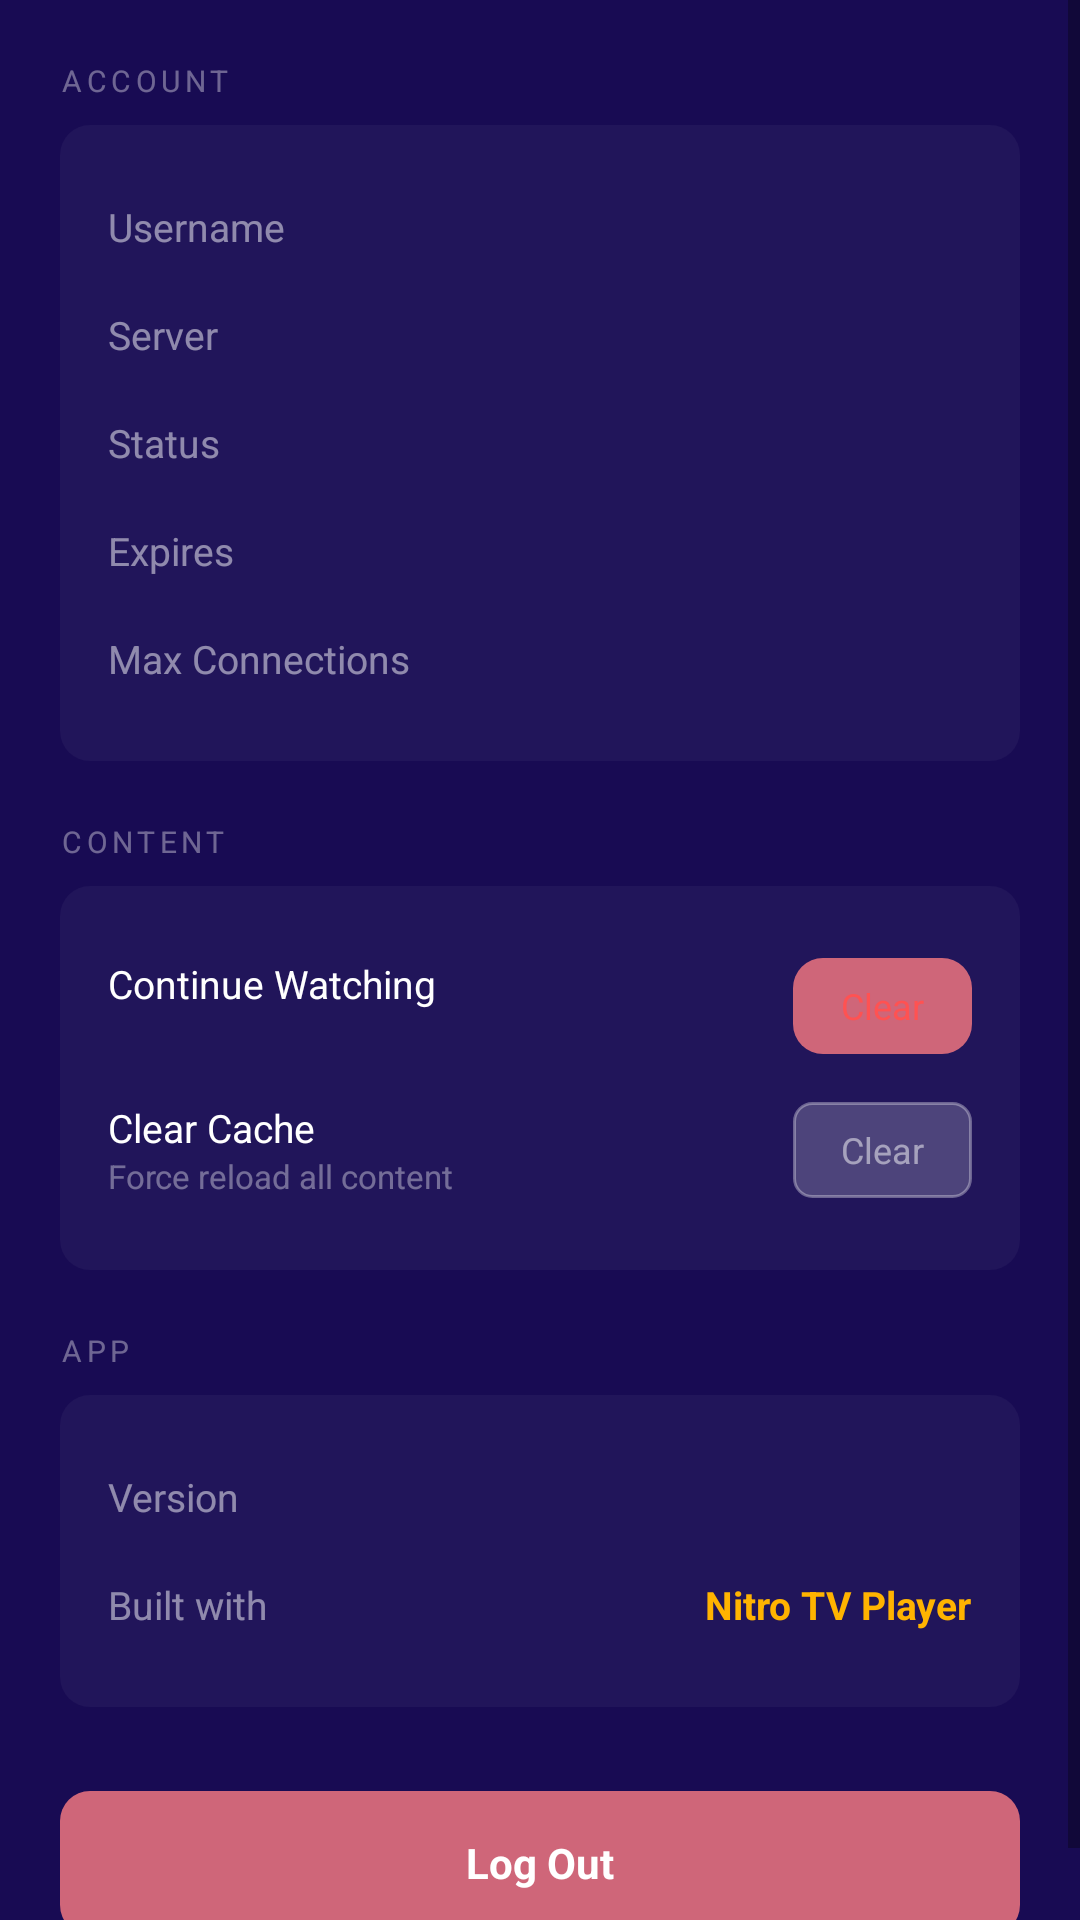

Layout XML and referenced resources for this Android screen:
<!-- AndroidManifest.xml: application theme Theme.NitroTVPlayer -->
<!-- res/layout/fragment_settings.xml -->
<?xml version="1.0" encoding="utf-8"?>
<ScrollView
    xmlns:android="http://schemas.android.com/apk/res/android"
    android:layout_width="match_parent"
    android:layout_height="match_parent"
    android:background="@color/bg_primary">

    <LinearLayout
        android:layout_width="match_parent"
        android:layout_height="wrap_content"
        android:orientation="vertical"
        android:padding="20dp">

        
        <TextView
            android:layout_width="wrap_content"
            android:layout_height="wrap_content"
            android:text="ACCOUNT"
            android:textColor="#60FFFFFF"
            android:textSize="10sp"
            android:letterSpacing="0.15"
            android:layout_marginBottom="8dp"/>

        <LinearLayout
            android:layout_width="match_parent"
            android:layout_height="wrap_content"
            android:orientation="vertical"
            android:background="@drawable/stream_item_selector"
            android:padding="16dp"
            android:layout_marginBottom="20dp">

            
            <LinearLayout android:layout_width="match_parent" android:layout_height="36dp"
                android:orientation="horizontal" android:gravity="center_vertical">
                <TextView android:layout_width="0dp" android:layout_height="wrap_content"
                    android:layout_weight="1" android:text="Username"
                    android:textColor="#80FFFFFF" android:textSize="13sp"/>
                <TextView android:id="@+id/tvUsername"
                    android:layout_width="wrap_content" android:layout_height="wrap_content"
                    android:textColor="#FFFFFF" android:textSize="13sp" android:textStyle="bold"/>
            </LinearLayout>

            
            <LinearLayout android:layout_width="match_parent" android:layout_height="36dp"
                android:orientation="horizontal" android:gravity="center_vertical">
                <TextView android:layout_width="0dp" android:layout_height="wrap_content"
                    android:layout_weight="1" android:text="Server"
                    android:textColor="#80FFFFFF" android:textSize="13sp"/>
                <TextView android:id="@+id/tvServer"
                    android:layout_width="wrap_content" android:layout_height="wrap_content"
                    android:textColor="#FFFFFF" android:textSize="11sp"
                    android:maxLines="1" android:ellipsize="end" android:maxWidth="200dp"/>
            </LinearLayout>

            
            <LinearLayout android:layout_width="match_parent" android:layout_height="36dp"
                android:orientation="horizontal" android:gravity="center_vertical">
                <TextView android:layout_width="0dp" android:layout_height="wrap_content"
                    android:layout_weight="1" android:text="Status"
                    android:textColor="#80FFFFFF" android:textSize="13sp"/>
                <TextView android:id="@+id/tvStatus"
                    android:layout_width="wrap_content" android:layout_height="wrap_content"
                    android:textColor="#4CAF50" android:textSize="13sp" android:textStyle="bold"/>
            </LinearLayout>

            
            <LinearLayout android:layout_width="match_parent" android:layout_height="36dp"
                android:orientation="horizontal" android:gravity="center_vertical">
                <TextView android:layout_width="0dp" android:layout_height="wrap_content"
                    android:layout_weight="1" android:text="Expires"
                    android:textColor="#80FFFFFF" android:textSize="13sp"/>
                <TextView android:id="@+id/tvExpiry"
                    android:layout_width="wrap_content" android:layout_height="wrap_content"
                    android:textColor="#FFB300" android:textSize="13sp"/>
            </LinearLayout>

            
            <LinearLayout android:layout_width="match_parent" android:layout_height="36dp"
                android:orientation="horizontal" android:gravity="center_vertical">
                <TextView android:layout_width="0dp" android:layout_height="wrap_content"
                    android:layout_weight="1" android:text="Max Connections"
                    android:textColor="#80FFFFFF" android:textSize="13sp"/>
                <TextView android:id="@+id/tvConnections"
                    android:layout_width="wrap_content" android:layout_height="wrap_content"
                    android:textColor="#FFFFFF" android:textSize="13sp"/>
            </LinearLayout>

        </LinearLayout>

        
        <TextView
            android:layout_width="wrap_content"
            android:layout_height="wrap_content"
            android:text="CONTENT"
            android:textColor="#60FFFFFF"
            android:textSize="10sp"
            android:letterSpacing="0.15"
            android:layout_marginBottom="8dp"/>

        <LinearLayout
            android:layout_width="match_parent"
            android:layout_height="wrap_content"
            android:orientation="vertical"
            android:background="@drawable/stream_item_selector"
            android:padding="16dp"
            android:layout_marginBottom="20dp">

            
            <LinearLayout android:layout_width="match_parent" android:layout_height="48dp"
                android:orientation="horizontal" android:gravity="center_vertical">
                <LinearLayout android:layout_width="0dp" android:layout_height="wrap_content"
                    android:layout_weight="1" android:orientation="vertical">
                    <TextView android:layout_width="wrap_content" android:layout_height="wrap_content"
                        android:text="Continue Watching" android:textColor="#FFFFFF" android:textSize="13sp"/>
                    <TextView android:id="@+id/tvWatchedCount"
                        android:layout_width="wrap_content" android:layout_height="wrap_content"
                        android:textColor="#60FFFFFF" android:textSize="11sp"/>
                </LinearLayout>
                <TextView android:id="@+id/btnClearWatching"
                    android:layout_width="wrap_content" android:layout_height="32dp"
                    android:text="Clear" android:textColor="#FF5252"
                    android:textSize="12sp" android:gravity="center"
                    android:paddingStart="16dp" android:paddingEnd="16dp"
                    android:background="@drawable/btn_danger"/>
            </LinearLayout>

            
            <LinearLayout android:layout_width="match_parent" android:layout_height="48dp"
                android:orientation="horizontal" android:gravity="center_vertical">
                <LinearLayout android:layout_width="0dp" android:layout_height="wrap_content"
                    android:layout_weight="1" android:orientation="vertical">
                    <TextView android:layout_width="wrap_content" android:layout_height="wrap_content"
                        android:text="Clear Cache" android:textColor="#FFFFFF" android:textSize="13sp"/>
                    <TextView android:layout_width="wrap_content" android:layout_height="wrap_content"
                        android:text="Force reload all content" android:textColor="#60FFFFFF" android:textSize="11sp"/>
                </LinearLayout>
                <TextView android:id="@+id/btnClearCache"
                    android:layout_width="wrap_content" android:layout_height="32dp"
                    android:text="Clear" android:textColor="#80FFFFFF"
                    android:textSize="12sp" android:gravity="center"
                    android:paddingStart="16dp" android:paddingEnd="16dp"
                    android:background="@drawable/btn_player_control"/>
            </LinearLayout>

        </LinearLayout>

        
        <TextView
            android:layout_width="wrap_content"
            android:layout_height="wrap_content"
            android:text="APP"
            android:textColor="#60FFFFFF"
            android:textSize="10sp"
            android:letterSpacing="0.15"
            android:layout_marginBottom="8dp"/>

        <LinearLayout
            android:layout_width="match_parent"
            android:layout_height="wrap_content"
            android:orientation="vertical"
            android:background="@drawable/stream_item_selector"
            android:padding="16dp"
            android:layout_marginBottom="20dp">

            <LinearLayout android:layout_width="match_parent" android:layout_height="36dp"
                android:orientation="horizontal" android:gravity="center_vertical">
                <TextView android:layout_width="0dp" android:layout_height="wrap_content"
                    android:layout_weight="1" android:text="Version"
                    android:textColor="#80FFFFFF" android:textSize="13sp"/>
                <TextView android:id="@+id/tvAppVersion"
                    android:layout_width="wrap_content" android:layout_height="wrap_content"
                    android:textColor="#FFFFFF" android:textSize="13sp"/>
            </LinearLayout>

            <LinearLayout android:layout_width="match_parent" android:layout_height="36dp"
                android:orientation="horizontal" android:gravity="center_vertical">
                <TextView android:layout_width="0dp" android:layout_height="wrap_content"
                    android:layout_weight="1" android:text="Built with"
                    android:textColor="#80FFFFFF" android:textSize="13sp"/>
                <TextView android:layout_width="wrap_content" android:layout_height="wrap_content"
                    android:text="Nitro TV Player" android:textColor="#FFB300"
                    android:textSize="13sp" android:textStyle="bold"/>
            </LinearLayout>

        </LinearLayout>

        
        <TextView
            android:id="@+id/btnLogout"
            android:layout_width="match_parent"
            android:layout_height="48dp"
            android:text="Log Out"
            android:textColor="#FFFFFF"
            android:textSize="14sp"
            android:textStyle="bold"
            android:gravity="center"
            android:background="@drawable/btn_danger"
            android:layout_marginTop="8dp"/>

    </LinearLayout>
</ScrollView>
<!-- resources referenced by this layout -->
<resources>
  <color name="bg_primary">#180b53</color>
  <!-- drawable btn_danger (drawable) -->
  <?xml version="1.0" encoding="utf-8"?>
  <shape xmlns:android="http://schemas.android.com/apk/res/android"
      android:shape="rectangle">
      <solid android:color="#CF6679"/>
      <corners android:radius="10dp"/>
  </shape>
  <!-- drawable btn_player_control (drawable) -->
  <?xml version="1.0" encoding="utf-8"?>
  <shape xmlns:android="http://schemas.android.com/apk/res/android"
      android:shape="rectangle">
      <solid android:color="#33FFFFFF"/>
      <stroke android:width="1dp" android:color="#55FFFFFF"/>
      <corners android:radius="6dp"/>
  </shape>
  <!-- drawable stream_item_selector (drawable) -->
  <?xml version="1.0" encoding="utf-8"?>
  <selector xmlns:android="http://schemas.android.com/apk/res/android">
      <item android:state_selected="true">
          <shape android:shape="rectangle">
              <solid android:color="#1FFFB300"/>
              <stroke android:width="1dp" android:color="#4DFFB300"/>
              <corners android:radius="10dp"/>
          </shape>
      </item>
      <item>
          <shape android:shape="rectangle">
              <solid android:color="#0AFFFFFF"/>
              <corners android:radius="10dp"/>
          </shape>
      </item>
  </selector>
  <style name="Theme.NitroTVPlayer" parent="Theme.MaterialComponents.DayNight.NoActionBar">
          <item name="colorPrimary">@color/accent_orange</item>
          <item name="colorPrimaryVariant">@color/bg_primary</item>
          <item name="colorOnPrimary">@color/white</item>
          <item name="colorSecondary">@color/accent_orange</item>
          <item name="android:windowBackground">@color/bg_primary</item>
          <item name="android:statusBarColor">@color/bg_header</item>
          <item name="android:navigationBarColor">@color/bg_header</item>
          <item name="editTextStyle">@style/NitroEditText</item>
      </style>
  <color name="accent_orange">#FFB300</color>
  <color name="white">#FFFFFF</color>
  <color name="bg_header">#0f0635</color>
  <style name="NitroEditText" parent="Widget.AppCompat.EditText">
          <item name="android:textColor">@color/white</item>
          <item name="android:textColorHint">#66FFFFFF</item>
          <item name="android:backgroundTint">@color/accent_orange</item>
      </style>
</resources>
